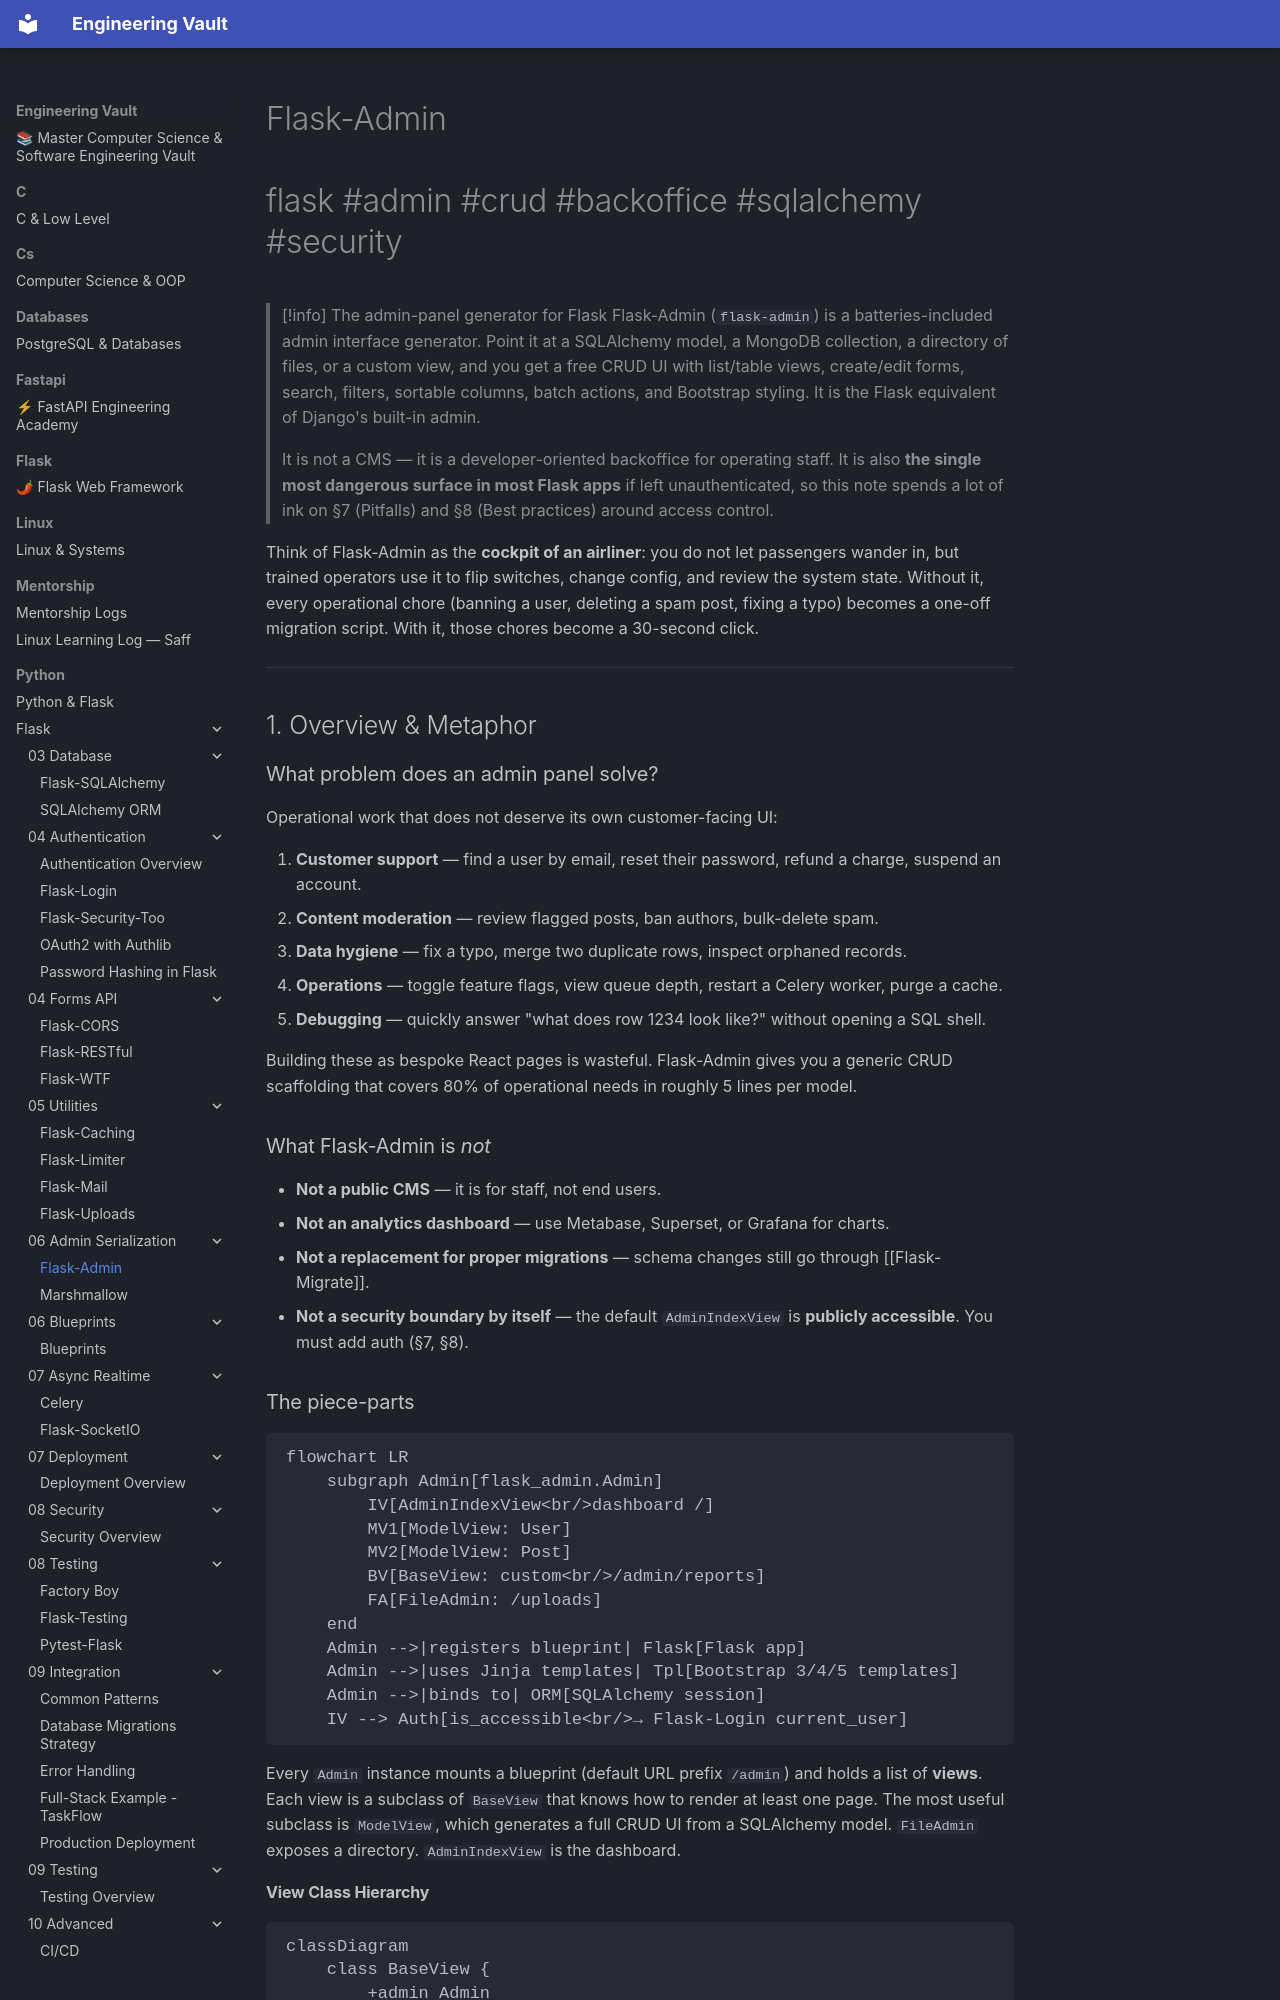

repository: Saff9/engineering-vault · page: python/Flask/06-Admin-Serialization/Flask-Admin/index.html · generator: mkdocs

---
title: Flask-Admin
tags:
  - flask
  - admin
  - admin-panel
  - crud
  - sqlalchemy
  - backoffice
  - security
aliases:
  - Flask Admin
  - FlaskAdmin
  - admin panel
  - backoffice UI
related:
  - "[[Flask-SQLAlchemy]]"
  - "[[Flask-Login]]"
  - "[[Flask-WTF]]"
  - "[[Marshmallow]]"
  - "[[Security-Best-Practices]]"
  - "[[Flask-Limiter]]"
created: 2024-01-15
updated: 2024-01-15
---

# Flask-Admin

#flask #admin #crud #backoffice #sqlalchemy #security

> [!info] The admin-panel generator for Flask
> Flask-Admin (`flask-admin`) is a batteries-included admin interface generator. Point it at a SQLAlchemy model, a MongoDB collection, a directory of files, or a custom view, and you get a free CRUD UI with list/table views, create/edit forms, search, filters, sortable columns, batch actions, and Bootstrap styling. It is the Flask equivalent of Django's built-in admin.
>
> It is not a CMS — it is a developer-oriented backoffice for operating staff. It is also **the single most dangerous surface in most Flask apps** if left unauthenticated, so this note spends a lot of ink on §7 (Pitfalls) and §8 (Best practices) around access control.

Think of Flask-Admin as the **cockpit of an airliner**: you do not let passengers wander in, but trained operators use it to flip switches, change config, and review the system state. Without it, every operational chore (banning a user, deleting a spam post, fixing a typo) becomes a one-off migration script. With it, those chores become a 30-second click.

---

## 1. Overview & Metaphor

### What problem does an admin panel solve?

Operational work that does not deserve its own customer-facing UI:

1. **Customer support** — find a user by email, reset their password, refund a charge, suspend an account.
2. **Content moderation** — review flagged posts, ban authors, bulk-delete spam.
3. **Data hygiene** — fix a typo, merge two duplicate rows, inspect orphaned records.
4. **Operations** — toggle feature flags, view queue depth, restart a Celery worker, purge a cache.
5. **Debugging** — quickly answer "what does row 1234 look like?" without opening a SQL shell.

Building these as bespoke React pages is wasteful. Flask-Admin gives you a generic CRUD scaffolding that covers 80% of operational needs in roughly 5 lines per model.

### What Flask-Admin is *not*

- **Not a public CMS** — it is for staff, not end users.
- **Not an analytics dashboard** — use Metabase, Superset, or Grafana for charts.
- **Not a replacement for proper migrations** — schema changes still go through [[Flask-Migrate]].
- **Not a security boundary by itself** — the default `AdminIndexView` is **publicly accessible**. You must add auth (§7, §8).
